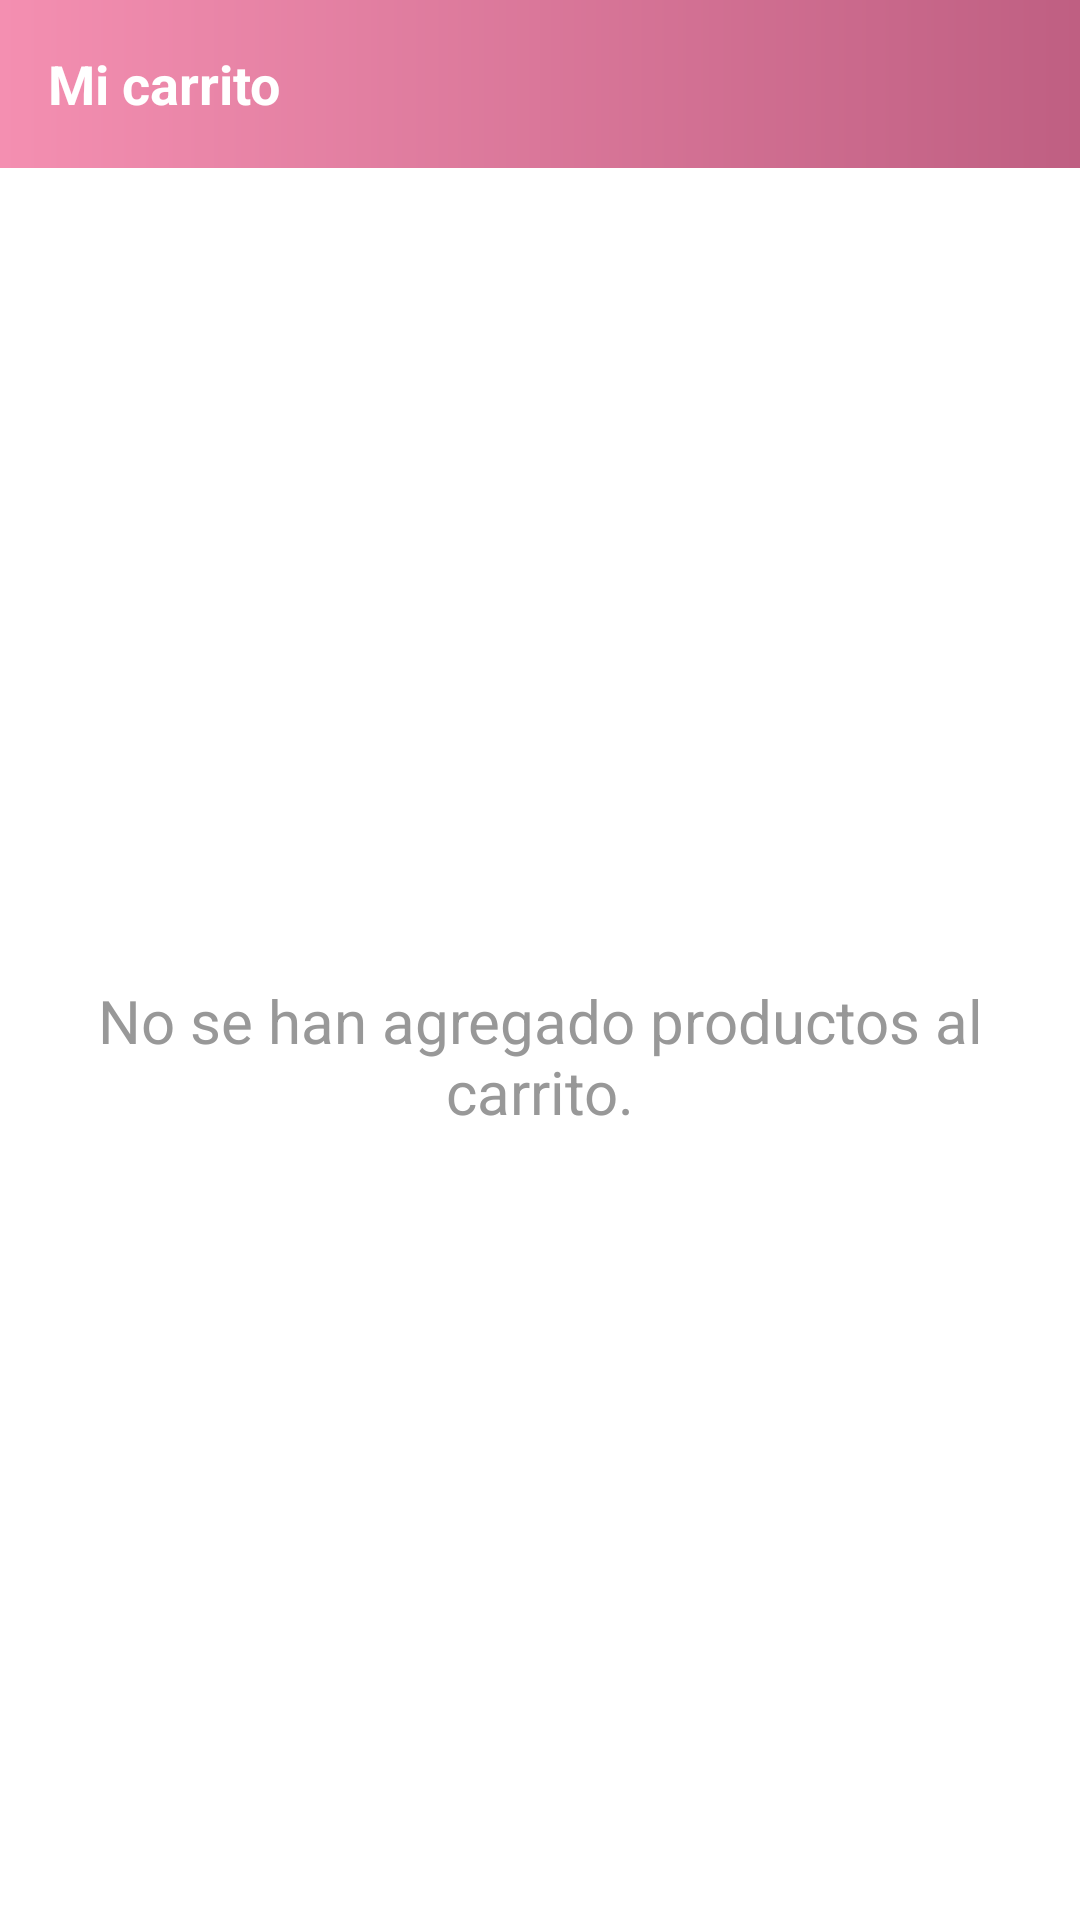

Here is an Android app screen rendered from its layout file. Give the layout XML and the strings, colors and styles it references.
<!-- AndroidManifest.xml: activity theme Theme.MaterialComponents.NoActionBar -->
<!-- res/layout/activity_cart_list.xml -->
<?xml version="1.0" encoding="utf-8"?>
<androidx.constraintlayout.widget.ConstraintLayout xmlns:android="http://schemas.android.com/apk/res/android"
    xmlns:app="http://schemas.android.com/apk/res-auto"
    xmlns:tools="http://schemas.android.com/tools"
    android:layout_width="match_parent"
    android:layout_height="match_parent"
    android:background="@color/white"
    tools:context=".ui.activities.CartListActivity">


    <androidx.appcompat.widget.Toolbar
        android:id="@+id/toolbar_cart_list_activity"
        android:layout_width="match_parent"
        android:layout_height="?attr/actionBarSize"
        android:background="@drawable/app_gradient_color_background"
        app:layout_constraintEnd_toEndOf="parent"
        app:layout_constraintStart_toStartOf="parent"
        app:layout_constraintTop_toTopOf="parent">

        <TextView
            android:id="@+id/tv_title"
            android:layout_width="match_parent"
            android:layout_height="match_parent"
            android:gravity="left|center"
            android:text="@string/title_my_cart"
            android:textColor="@color/white"
            android:textSize="@dimen/toolbar_title_text_size"
            android:textStyle="bold" />

    </androidx.appcompat.widget.Toolbar>

    <androidx.recyclerview.widget.RecyclerView
        android:id="@+id/rv_cart_items_list"
        android:layout_width="0dp"
        android:layout_height="0dp"
        android:layout_marginTop="@dimen/rv_cart_items_marginTop"
        android:visibility="gone"
        app:layout_constraintBottom_toTopOf="@id/ll_checkout"
        app:layout_constraintEnd_toEndOf="parent"
        app:layout_constraintStart_toStartOf="parent"
        app:layout_constraintTop_toBottomOf="@id/toolbar_cart_list_activity" />

    <TextView
        android:id="@+id/tv_no_cart_item_found"
        android:layout_width="match_parent"
        android:layout_height="wrap_content"
        android:layout_marginStart="8dp"
        android:layout_marginTop="8dp"
        android:layout_marginEnd="8dp"
        android:text="@string/no_cart_item_found"
        android:textAlignment="center"
        android:textColor="@color/colorSecondaryText"
        android:textSize="@dimen/no_data_found_textSize"
        app:layout_constraintBottom_toTopOf="@id/ll_checkout"
        app:layout_constraintEnd_toEndOf="parent"
        app:layout_constraintStart_toStartOf="parent"
        app:layout_constraintTop_toBottomOf="@id/toolbar_cart_list_activity" />

    <LinearLayout
        android:id="@+id/ll_checkout"
        android:layout_width="match_parent"
        android:layout_height="wrap_content"
        android:background="@color/white"
        android:orientation="vertical"
        android:padding="@dimen/ll_checkout_padding"
        android:visibility="gone"
        app:layout_constraintBottom_toBottomOf="parent"
        app:layout_constraintEnd_toEndOf="parent"
        app:layout_constraintStart_toStartOf="parent"
        tools:visibility="visible">



        <LinearLayout
            android:layout_width="match_parent"
            android:layout_height="wrap_content"
            android:orientation="horizontal">

            <TextView
                android:layout_width="0dp"
                android:layout_height="wrap_content"
                android:layout_weight="1"
                android:text="@string/lbl_subtotal"
                android:textColor="@color/colorDarkGrey"
                android:textSize="@dimen/checkout_label_value_textSize" />

            <TextView
                android:id="@+id/tv_sub_total"
                android:layout_width="wrap_content"
                android:layout_height="wrap_content"
                android:textAlignment="center"
                android:textColor="@color/colorSecondaryText"
                android:textStyle="bold"
                android:textSize="@dimen/checkout_label_value_textSize"
                tools:text="$100" />
        </LinearLayout>

        <LinearLayout
            android:layout_width="match_parent"
            android:layout_height="wrap_content"
            android:orientation="horizontal">

            <TextView
                android:layout_width="0dp"
                android:layout_height="wrap_content"
                android:layout_weight="1"
                android:text="@string/lbl_shipping_charge"
                android:textColor="@color/colorDarkGrey"
                android:textSize="@dimen/checkout_label_value_textSize" />

            <TextView
                android:id="@+id/tv_shipping_charge"
                android:layout_width="wrap_content"
                android:layout_height="wrap_content"
                android:textAlignment="center"
                android:textColor="@color/colorSecondaryText"
                android:textStyle="bold"
                android:textSize="@dimen/checkout_label_value_textSize"
                tools:text="$10" />
        </LinearLayout>

        <LinearLayout
            android:layout_width="match_parent"
            android:layout_height="wrap_content"
            android:orientation="horizontal">

            <TextView
                android:layout_width="0dp"
                android:layout_height="wrap_content"
                android:layout_weight="1"
                android:text="@string/lbl_total_amount"
                android:textColor="@color/colorDarkGrey"
                android:textSize="@dimen/checkout_label_value_textSize" />

            <TextView
                android:id="@+id/tv_total_amount"
                android:layout_width="wrap_content"
                android:layout_height="wrap_content"
                android:textAlignment="center"
                android:textColor="@color/colorDarkGrey"
                android:textSize="@dimen/checkout_label_value_textSize"
                android:textStyle="bold"
                tools:text="$110" />

        </LinearLayout>

        <LinearLayout
            android:layout_width="match_parent"
            android:layout_height="wrap_content"
            android:orientation="horizontal">

            <TextView
                android:layout_width="wrap_content"
                android:layout_height="wrap_content"
                android:text="@string/lbl_shipment_note"
                android:textColor="@color/colorDarkGrey"
                android:textSize="@dimen/notes_size" />

        </LinearLayout>


        <Button
            android:id="@+id/btn_checkout"
            android:layout_width="match_parent"
            android:layout_height="wrap_content"
            android:layout_gravity="center"
            android:layout_marginStart="16dp"
            android:layout_marginTop="30dp"
            android:layout_marginEnd="16dp"
            android:backgroundTint="@color/primary_pink"
            android:foreground="?attr/selectableItemBackground"
            android:gravity="center"
            android:paddingTop="@dimen/btn_padding"
            android:paddingBottom="@dimen/btn_padding"
            android:text="@string/btn_lbl_checkout"
            android:textColor="@android:color/white"
            android:textSize="@dimen/btn_textSize"
            app:layout_constraintEnd_toEndOf="parent"
            app:layout_constraintStart_toStartOf="parent"
            app:layout_constraintTop_toBottomOf="@id/ll_terms_and_condition" />

    </LinearLayout>

</androidx.constraintlayout.widget.ConstraintLayout>
<!-- resources referenced by this layout -->
<resources>
  <color name="colorDarkGrey">#878787</color>
  <color name="colorSecondaryText">#989898</color>
  <color name="primary_pink">#f48fb1</color>
  <color name="white">#FFFFFFFF</color>
  <dimen name="btn_padding">5dp</dimen>
  <dimen name="btn_textSize">20sp</dimen>
  <dimen name="checkout_label_value_textSize">18sp</dimen>
  <dimen name="ll_checkout_padding">16dp</dimen>
  <dimen name="no_data_found_textSize">20sp</dimen>
  <dimen name="notes_size">12sp</dimen>
  <dimen name="rv_cart_items_marginTop">16dp</dimen>
  <dimen name="toolbar_title_text_size">18sp</dimen>
  <!-- drawable app_gradient_color_background (drawable) -->
  <?xml version="1.0" encoding="utf-8"?>
  <shape xmlns:android="http://schemas.android.com/apk/res/android"
      android:shape="rectangle">
  
      <gradient
          android:angle="360"
          android:endColor="@color/primary_dark_pink"
          android:startColor="@color/primary_pink"
          android:type="linear" />
  
  </shape>
  <string name="btn_lbl_checkout">Comprar</string>
  <string name="lbl_shipment_note">Nota: El costo del envio en Torreon es de 50 mxn. Si el envio es a otra ciudad o municipio, se contactar al cliente antes de hacer el envio para notificarle el costo adicional el cual es variable y se cobrara al momento de la entrega.</string>
  <string name="lbl_shipping_charge">Costo de envio</string>
  <string name="lbl_subtotal">Subtotal</string>
  <string name="lbl_total_amount">Cantidad total</string>
  <string name="no_cart_item_found">No se han agregado productos al carrito.</string>
  <string name="title_my_cart">Mi carrito</string>
  <color name="primary_dark_pink">#bf5f82</color>
</resources>
